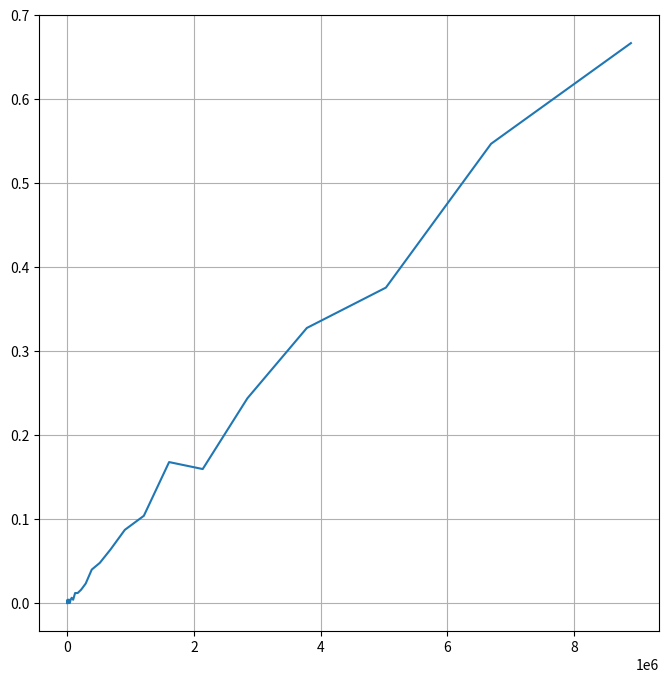

Python code for this plot:

# this can be sped up using numpy, i guess

def countSort(vec, TRACE=False):
    # assumes all values are positive integers 
    
    # get max
    # we can improve in space by looking into the minimal k, as well
    # in general this can be applied to a set of finite categories, that can be sorted...like characters
    k = max(vec)
    if TRACE: print (f"Max Key is {k}")
    
    # define the count vector with range 0 to k
    countVec = [0]*(k+1)        
    
    # accumulate the counts
    for item in vec:
        countVec[item] = countVec[item] + 1
    if TRACE: print (f"{countVec=}")    
       
    # accumulate
    for i_k in range(1,k+1):
        countVec[i_k] = countVec[i_k] + countVec[i_k-1]
    if TRACE: print (f"Accumulated {countVec=}")    
        
    # allocate sortedVec vector...
    sortedVec = [None] * len(vec)
    
    # position input vector as per the counts.... backwards
    for item  in reversed(vec):
        targetPos            = countVec[item]-1
        sortedVec[targetPos] = item
        countVec[item]      -= 1
    
    # Return the sorted vector
    return sortedVec

# driver code...
vec = [ 3,5,0,0,2,7,9,12,0,1]
print (countSort(vec,True))

import random
import time



vec = random.choices(list(range(10)),k=200)
vecSafe = vec.copy()
vecSafe.sort()
sortedVec = countSort(vec,True)
assert(vecSafe == sortedVec )

n = 100
ns = []
ops = []
nmax = 1E7
while n < nmax:
    ns.append(n)
    vec = random.choices(list(range(10)),k=n)
    vecSafe = vec.copy()
    vecSafe.sort()
    t0 = time.process_time()
    sortedVec = countSort(vec)
    assert(vecSafe == sortedVec )
    ell = time.process_time() - t0
    ops.append(ell)
    print (ns[-1],ops[-1])
    n = int(1.33 * n)

# lets drawit to check linearity of the sorting...
import matplotlib.pyplot as plt
fig, axes = plt.subplots(1,1,figsize=(8,8) )
axes.plot(ns, ops)
axes.grid()
plt.show()
